Dataset: inputs (GitHub, mattycars/rt_img_class_pytorch). Classes: glide, loose, none, slab.

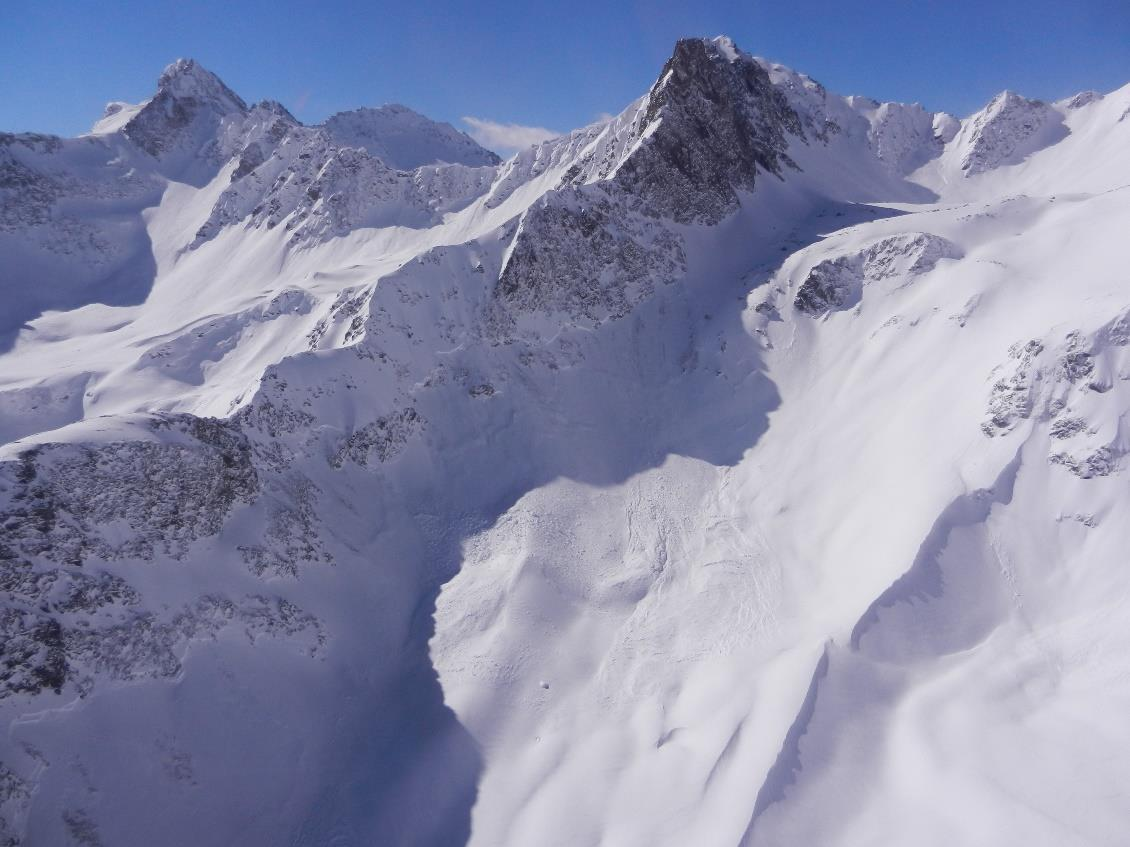
Label: slab

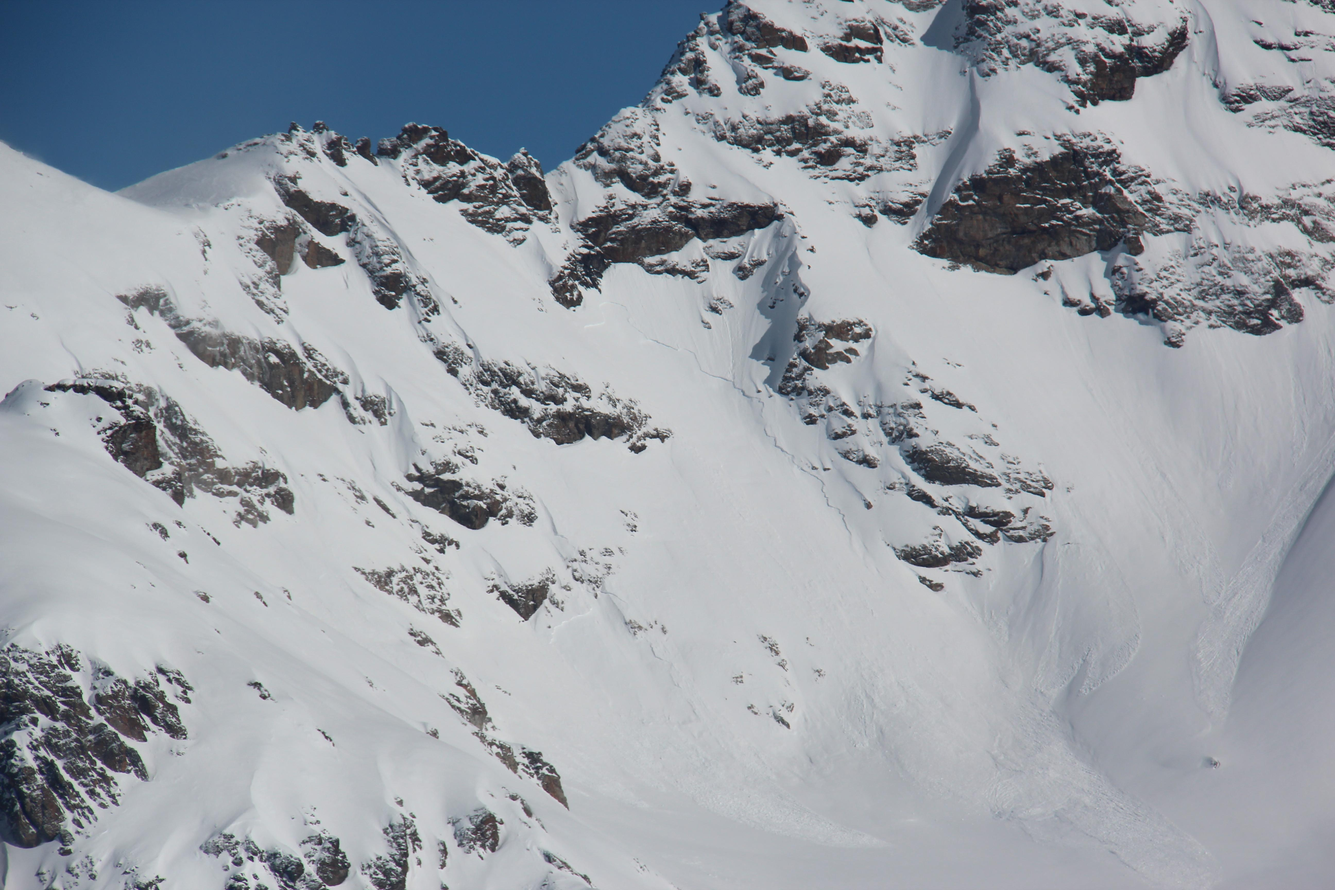
Label: slab

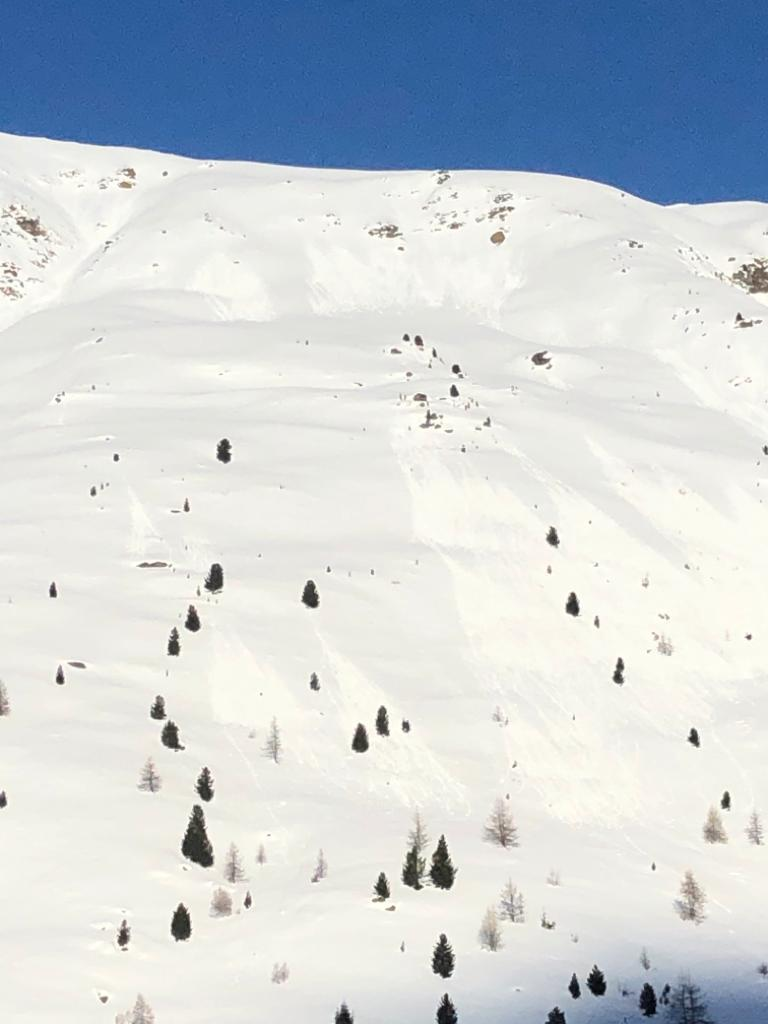
Label: loose

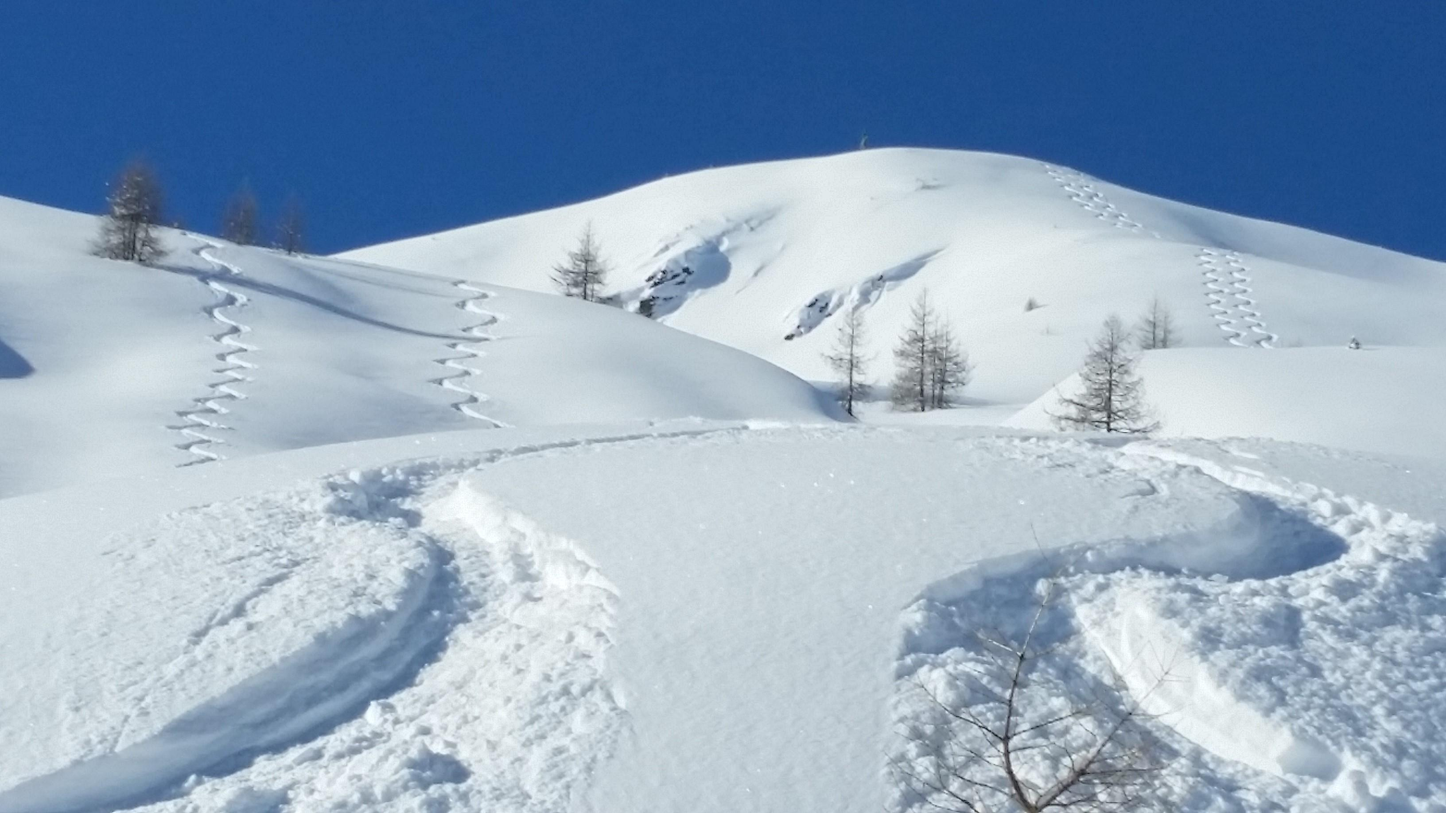
Label: none

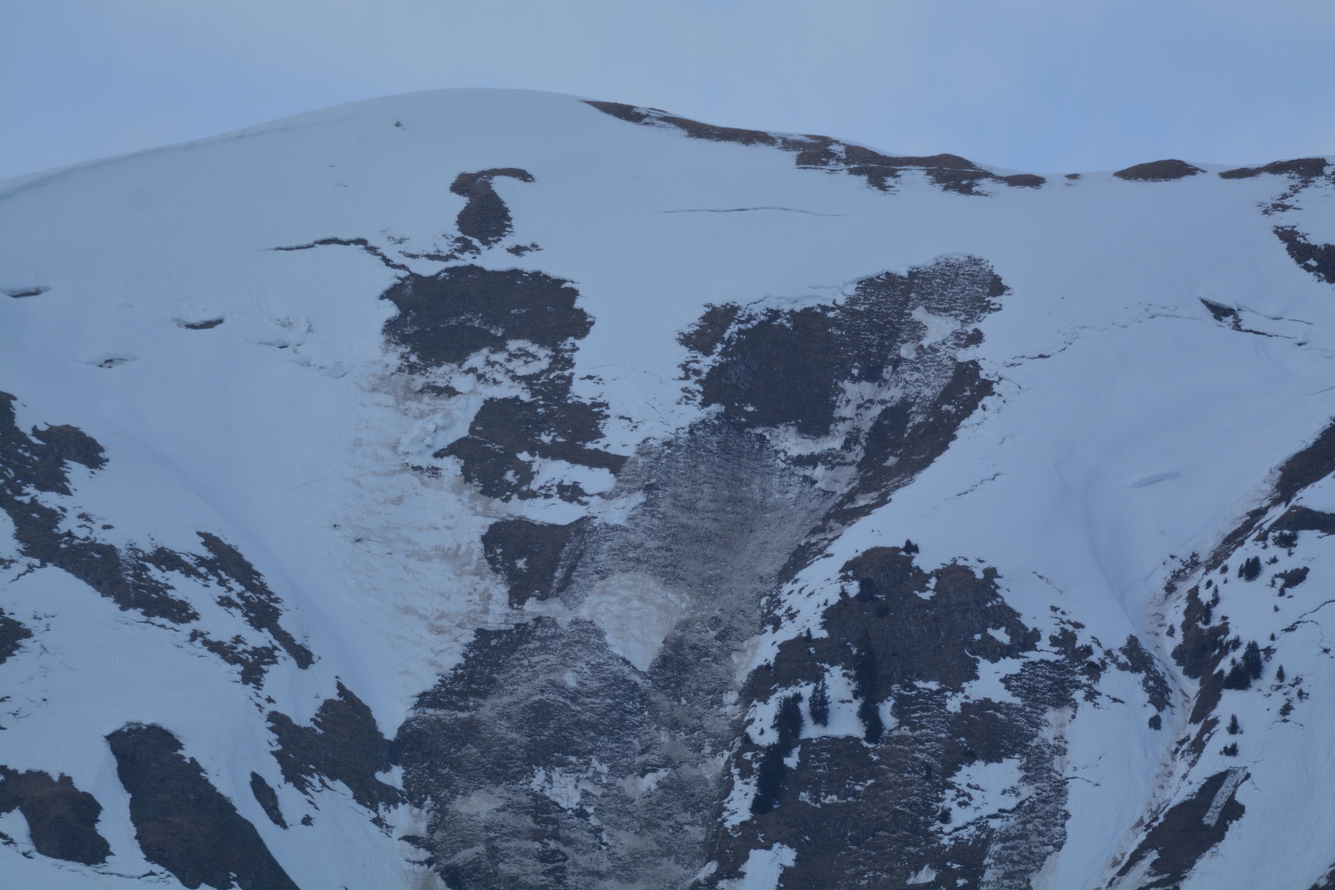
Label: glide

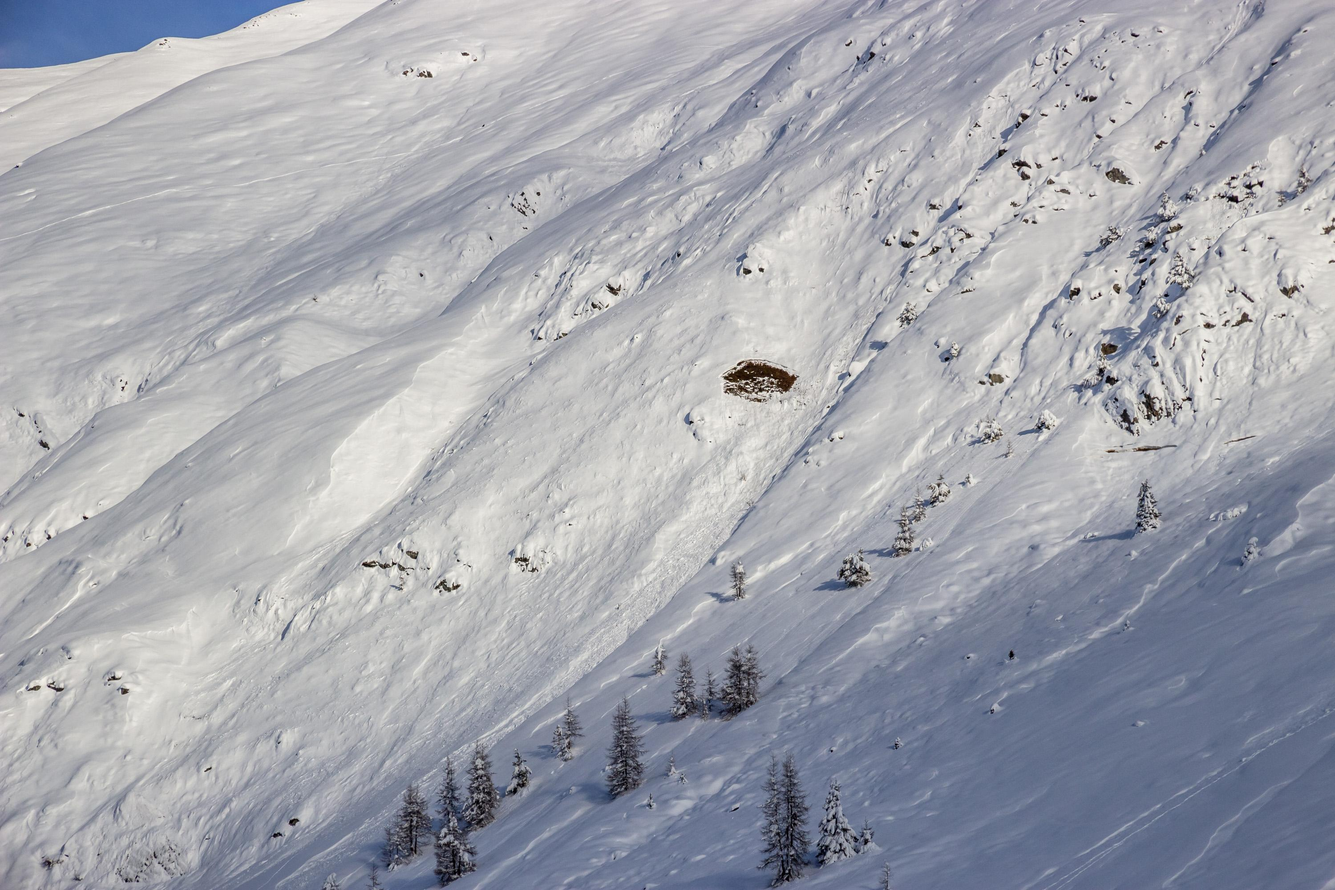
Label: glide
